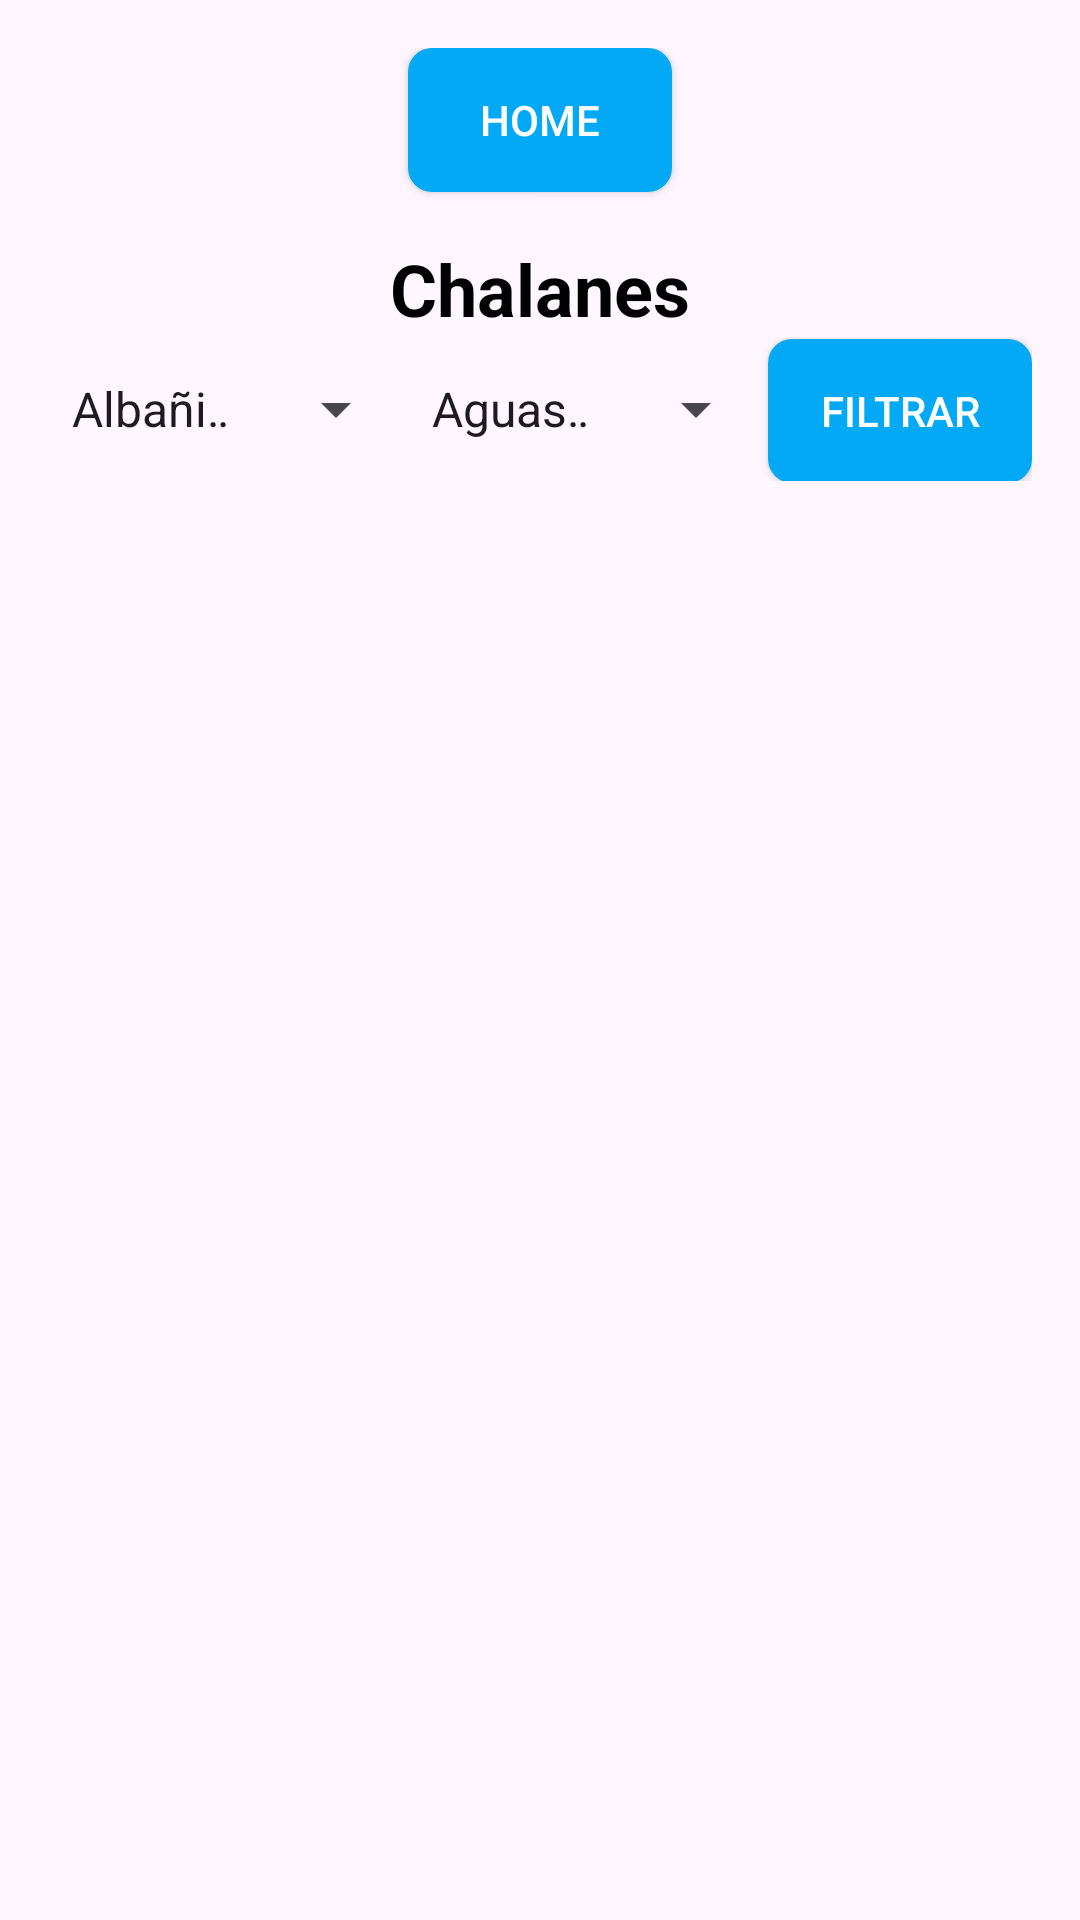

This screen was rendered from an Android layout file. Write that file and the resources it references.
<!-- AndroidManifest.xml: application theme Theme.ChallanApp -->
<!-- res/layout/activity_lista_chalan.xml -->
<?xml version="1.0" encoding="utf-8"?>
<androidx.constraintlayout.widget.ConstraintLayout xmlns:android="http://schemas.android.com/apk/res/android"
    xmlns:app="http://schemas.android.com/apk/res-auto"
    xmlns:tools="http://schemas.android.com/tools"
    android:id="@+id/main"
    android:layout_width="match_parent"
    android:layout_height="match_parent"
    android:padding="16dp"
    tools:context=".Lista_Chalan">

    
    <Button
        android:id="@+id/homeButton"
        android:layout_width="wrap_content"
        android:layout_height="wrap_content"
        android:layout_marginBottom="16dp"
        android:background="@drawable/button_background"
        android:text="Home"
        android:textColor="@color/white"
        app:layout_constraintEnd_toEndOf="parent"
        app:layout_constraintStart_toStartOf="parent"
        app:layout_constraintTop_toTopOf="parent" />

    
    <TextView
        android:id="@+id/appTitle"
        android:layout_width="wrap_content"
        android:layout_height="wrap_content"
        android:layout_marginTop="16dp"
        android:layout_marginBottom="16dp"
        android:gravity="center"
        android:text="Chalanes"
        android:textColor="@color/black"
        android:textSize="24sp"
        android:textStyle="bold"
        app:layout_constraintEnd_toEndOf="parent"
        app:layout_constraintStart_toStartOf="parent"
        app:layout_constraintTop_toBottomOf="@id/homeButton" />

    
    <LinearLayout
        android:id="@+id/linearLayout"
        android:layout_width="0dp"
        android:layout_height="wrap_content"
        android:orientation="horizontal"
        app:layout_constraintEnd_toEndOf="parent"
        app:layout_constraintStart_toStartOf="parent"
        app:layout_constraintTop_toBottomOf="@id/appTitle">

        
        <Spinner
            android:id="@+id/spinnerSkills"
            android:layout_width="0dp"
            android:layout_height="wrap_content"
            android:layout_weight="1"
            android:entries="@array/habilidades_array"
            android:minHeight="48dp" />

        
        <Spinner
            android:id="@+id/spinnerLocation"
            android:layout_width="0dp"
            android:layout_height="wrap_content"
            android:layout_weight="1"
            android:entries="@array/estados_array"
            android:minHeight="48dp" />

        
        <Button
            android:id="@+id/applyFiltersButton"
            android:layout_width="wrap_content"
            android:layout_height="wrap_content"
            android:background="@drawable/button_background"
            android:text="Filtrar"
            android:textColor="@color/white" />
    </LinearLayout>

    
    <ListView
        android:id="@+id/listaChalanes"
        android:layout_width="395dp"
        android:layout_height="545dp"
        android:layout_marginTop="11dp"
        android:divider="@android:color/darker_gray"
        android:dividerHeight="1dp"
        app:layout_constraintBottom_toBottomOf="parent"
        app:layout_constraintEnd_toEndOf="parent"
        app:layout_constraintStart_toStartOf="parent"
        app:layout_constraintTop_toBottomOf="@+id/linearLayout"
        tools:listitem="@layout/list_item_chalan" />
</androidx.constraintlayout.widget.ConstraintLayout>
<!-- res/layout/list_item_chalan.xml (included above) -->
<?xml version="1.0" encoding="utf-8"?>
<LinearLayout xmlns:android="http://schemas.android.com/apk/res/android"
    android:layout_width="match_parent"
    android:layout_height="wrap_content"
    android:orientation="vertical"
    android:padding="16dp"
    android:background="?android:attr/selectableItemBackground">

    <TextView
        android:id="@+id/chalanName"
        android:layout_width="wrap_content"
        android:layout_height="wrap_content"
        android:text="Nombre del Chalán"
        android:textColor="@color/black"
        android:textSize="22sp"
        android:textStyle="bold"
        android:layout_marginBottom="8dp"/>

    <TextView
        android:id="@+id/chalanDescription"
        android:layout_width="wrap_content"
        android:layout_height="wrap_content"
        android:text="Descripción del Chalán"
        android:textColor="@color/black"
        android:textSize="20sp"
        android:layout_marginBottom="4dp"/>

    <TextView
        android:id="@+id/chalanSkills"
        android:layout_width="wrap_content"
        android:layout_height="wrap_content"
        android:text="Habilidades"
        android:textColor="@color/black"
        android:textSize="20sp"/>

    
    <View
        android:layout_width="match_parent"
        android:layout_height="1dp"
        android:background="@android:color/darker_gray"
        android:layout_marginTop="8dp"/>
</LinearLayout>
<!-- resources referenced by this layout -->
<resources>
  <string-array name="estados_array">
          <item>Aguascalientes</item>
          <item>Baja California</item>
          <item>Baja California Sur</item>
          <item>Campeche</item>
          <item>Chiapas</item>
          <item>Chihuahua</item>
          <item>Ciudad de México</item>
          <item>Coahuila</item>
          <item>Colima</item>
          <item>Durango</item>
          <item>Estado de México</item>
          <item>Guanajuato</item>
          <item>Guerrero</item>
          <item>Hidalgo</item>
          <item>Jalisco</item>
          <item>Michoacán</item>
          <item>Morelos</item>
          <item>Nayarit</item>
          <item>Nuevo León</item>
          <item>Oaxaca</item>
          <item>Puebla</item>
          <item>Querétaro</item>
          <item>Quintana Roo</item>
          <item>San Luis Potosí</item>
          <item>Sinaloa</item>
          <item>Sonora</item>
          <item>Tabasco</item>
          <item>Tamaulipas</item>
          <item>Tlaxcala</item>
          <item>Veracruz</item>
          <item>Yucatán</item>
          <item>Zacatecas</item>
      </string-array>
  <string-array name="habilidades_array">
          <item>Albañilería</item>
          <item>Carpintería</item>
          <item>Electricidad</item>
          <item>Fontanería</item>
          <item>Pintura</item>
          <item>Jardinería</item>
          <item>Plomería</item>
          <item>Soldadura</item>
          <item>Instalación de Pisos y Azulejos</item>
          <item>Yesería</item>
          <item>Montaje de Andamios</item>
          <item>Construcción en Seco (Drywall)</item>
          <item>Trabajo en Techos</item>
          <item>Instalación de Ventanas y Puertas</item>
          <item>Manejo de Equipos Pesados</item>
          <item>Mantenimiento y Reparaciones Generales</item>
          <item>Corte de Césped y Paisajismo</item>
          <item>Trabajos de Hormigón</item>
          <item>Impermeabilización</item>
          <item>Reparación de Estructuras</item>
          <item>Instalación de Sistemas de Riego</item>
          <item>Construcción de Muros y Cercas</item>
          <item>Reparación de Electrodomésticos</item>
          <item>Construcción de Muebles</item>
          <item>Instalación de Paneles de Yeso</item>
          <item>Refacciones de Estructuras Metálicas</item>
          <item>Montaje de Estructuras de Madera</item>
          <item>Trabajo en Construcción de Caminos</item>
          <item>Soldadura y Corte de Metales</item>
          <item>Instalación de Sistemas de Calefacción y Refrigeración</item>
      </string-array>
  <!-- drawable button_background (drawable) -->
  <selector xmlns:android="http://schemas.android.com/apk/res/android">
      <item android:state_pressed="true">
          <shape>
              <solid android:color="#6200EE"/>
              <corners android:radius="8dp"/>
          </shape>
      </item>
      <item>
          <shape>
              <solid android:color="#03A9F4"/>
              <corners android:radius="8dp"/>
          </shape>
      </item>
  </selector>
  <style name="Theme.ChallanApp" parent="Base.Theme.ChallanApp" />
  <style name="Base.Theme.ChallanApp" parent="Theme.Material3.DayNight.NoActionBar">
          
          
      </style>
  <!-- not gathered from this repository: default colours our renderer supplied (Android Studio template values) -->
  <color name="black">#FF000000</color>
  <color name="white">#FFFFFFFF</color>
</resources>
